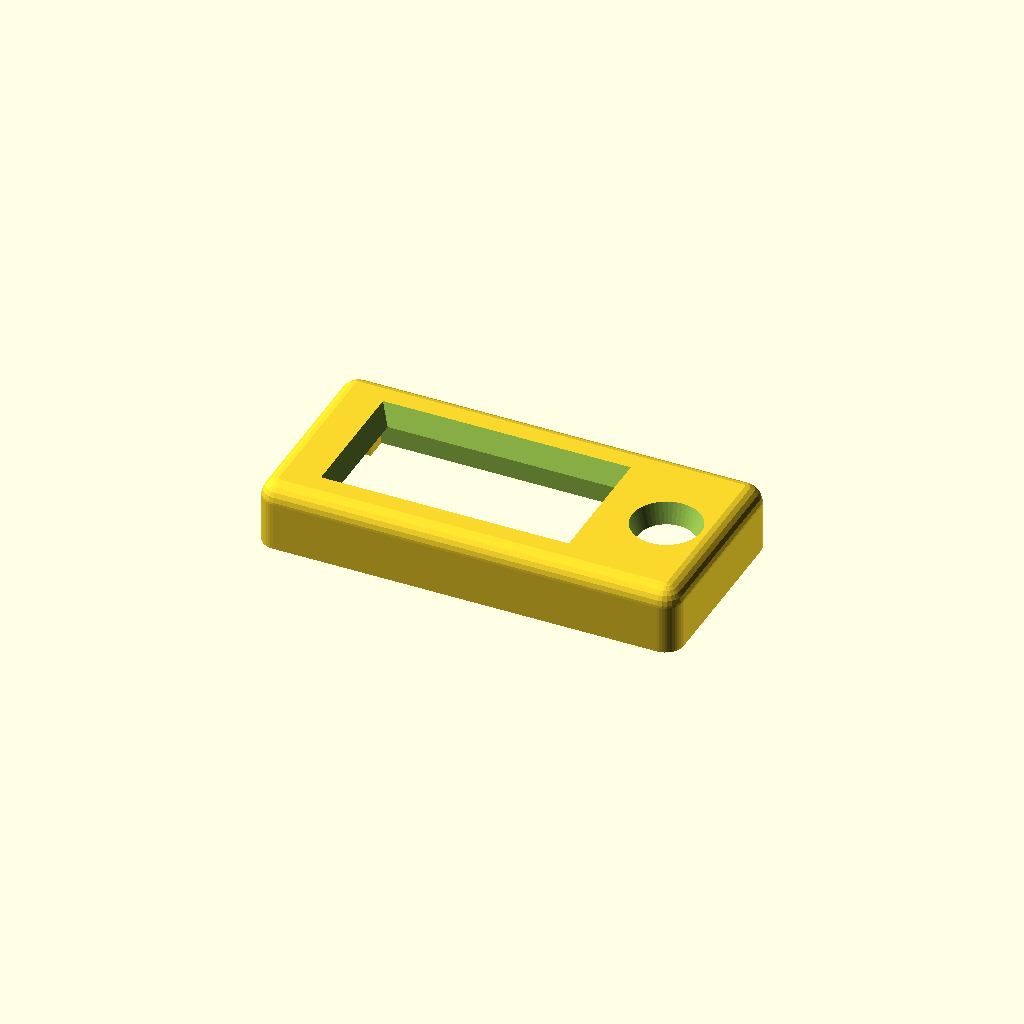
Cell 1: rendered with the file's own defaults.
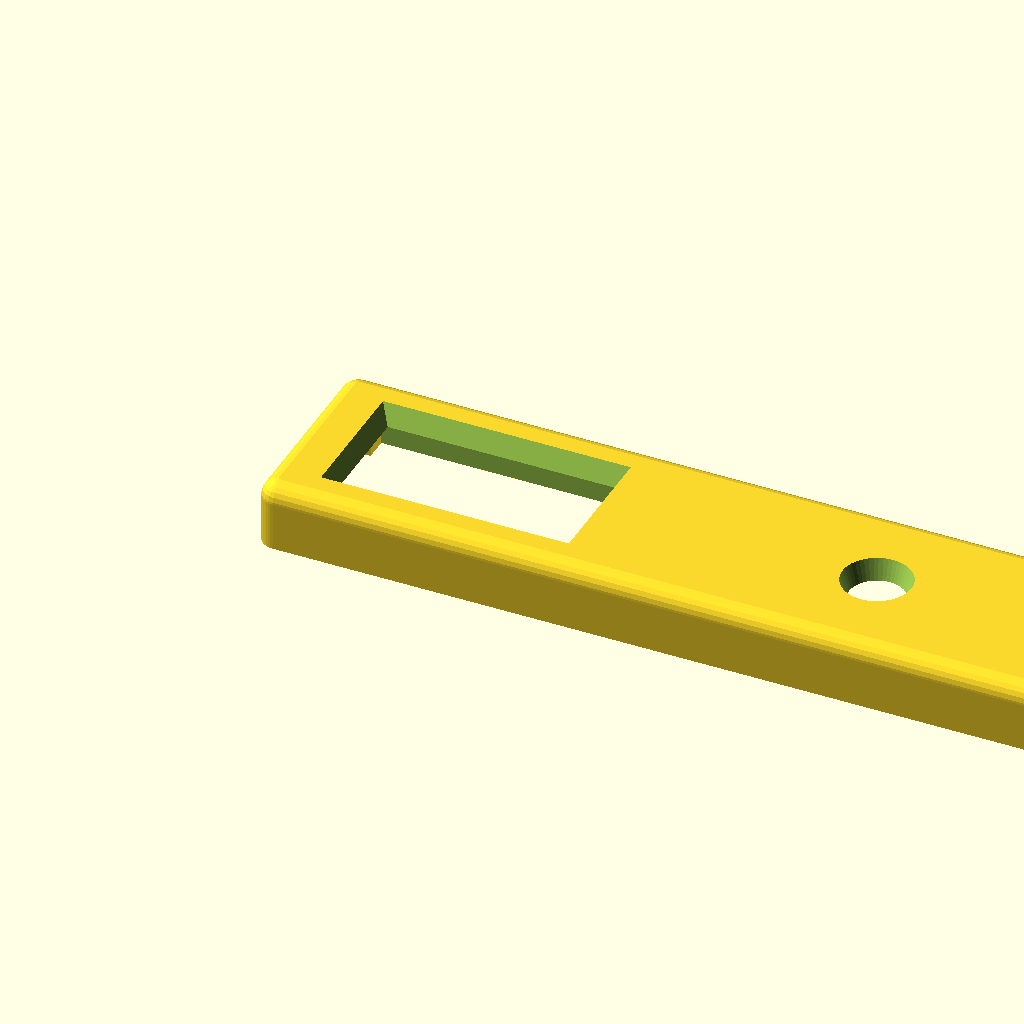
Cell 2: enclosure_outer_width_along_x_axis_mm = 183 (everything else at default).
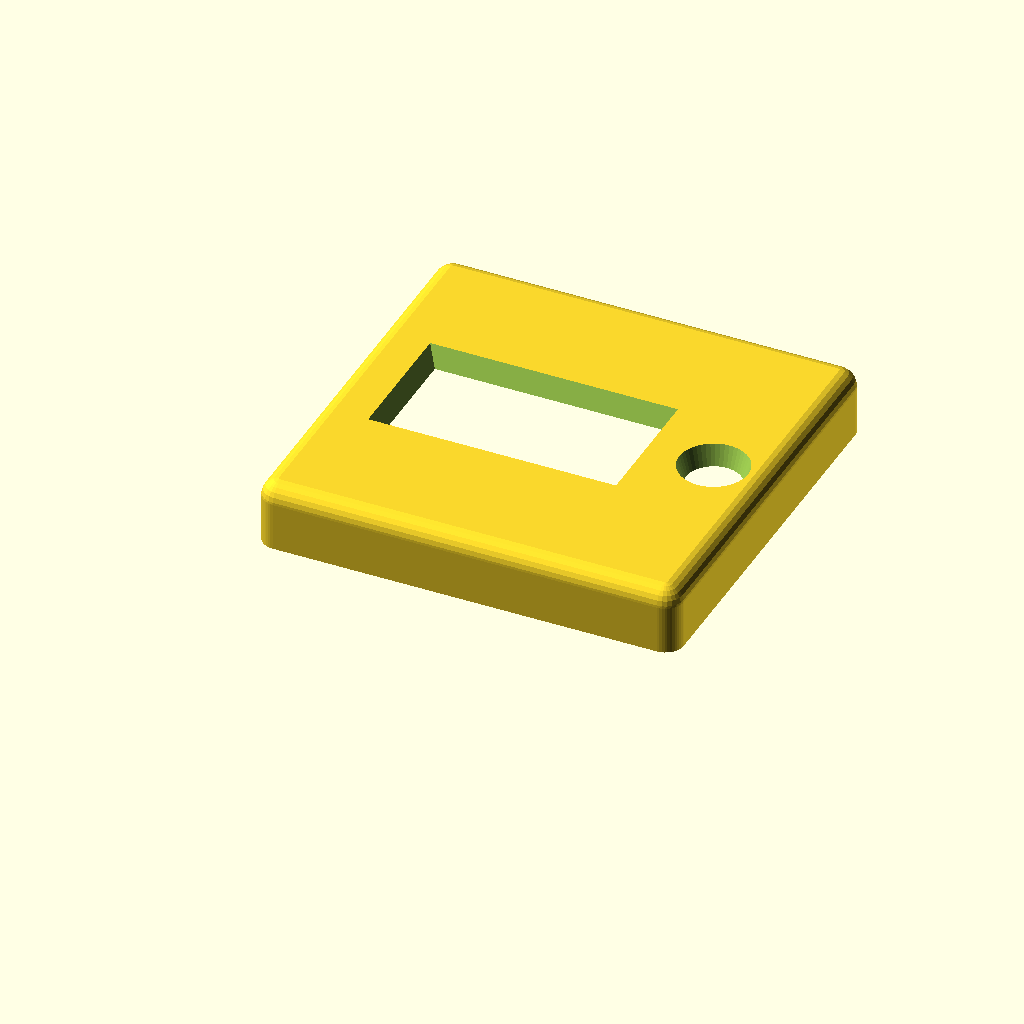
Cell 3: enclosure_outer_depth_along_y_axis_mm = 88 (everything else at default).
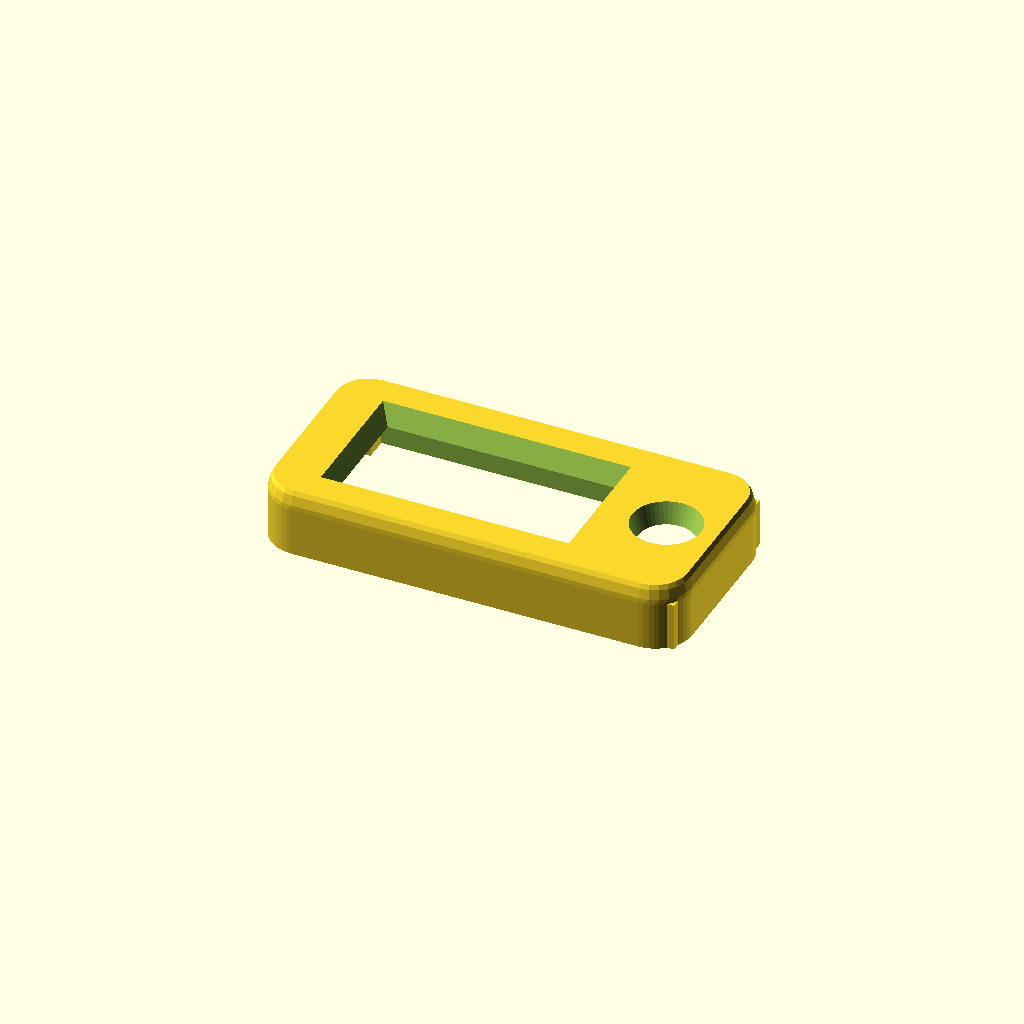
Cell 4 — outer_case_top_view_corner_radius_mm set to 8, the other parameters unchanged.
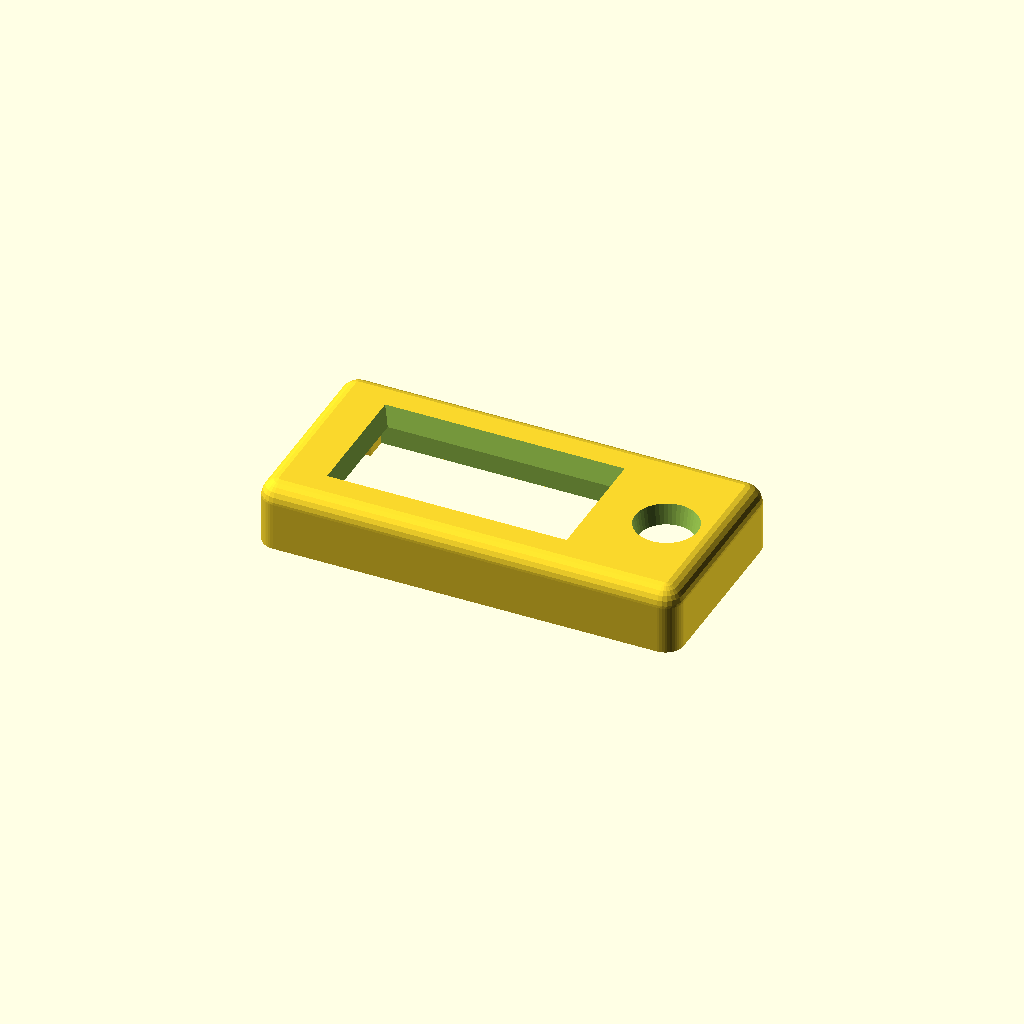
Cell 5: outer_case_top_edge_bullnose_radius_mm = 8 (everything else at default).
One fixed orthographic camera (rotation 55°, 0°, 25°; colour scheme Cornfield) for every cell.
The OpenSCAD source (hardware-design/scad Parts/historical-archive/2026-04-24_2124_top-cover-windowed-v1__alteration-fork.scad):
// Dilder Rev 2 "extended with joystick" — TOP COVER (windowed) v1
//
// Curved BULLNOSE top face (pattern from top-cover-v3-rounded-top) with
// a display viewing window and a joystick through-hole cut through the
// face plate + bullnose. No internal retention rails or lips — a
// separate retention plate bolting up through the 4 corner pillars is
// responsible for holding the display.
//
// Outer footprint (91.5 × 44) and corner-pillar XY positions match
// base-v1 and middle-platform-v1 so the M3 through-bolts line up through
// the entire stack. All 4 corner pillars run full-height from the cover
// floor up through the face plate.
//
// Display is offset as far -X as possible (over the battery half, which
// is ALSO the half supported from below by middle-platform-v1's solid
// fill pedestal). A separate through-hole punches the face plate on the
// +X half (center of the remaining right-hand region) — intended for a
// joystick shaft / control input above the ESP32 side.
//
// Export:
//   openscad -o top-cover-windowed-v1.3mf top-cover-windowed-v1.scad

$fn = 48;

// ============================================================
// Outer shell (flush with base-v1 and middle-platform-v1)
// ============================================================
enclosure_outer_width_along_x_axis_mm          = 91.5;
enclosure_outer_depth_along_y_axis_mm          = 44;
outer_case_top_view_corner_radius_mm           = 4;   // matches base
// Bigger bullnose = more pronounced curve across the whole front face
// (see sketch IMG20260422215927.jpg — top edge rolls into the top face).
outer_case_top_edge_bullnose_radius_mm         = 4;   // curved TOP edge

// ============================================================
// Asymmetric ±X end walls — match base-v1 so pillar origins align
// ============================================================
minus_x_end_wall_thickness_mm                  = 3.0; // battery end
plus_x_end_wall_thickness_mm                   = 1.2; // USB-C end (thin)
perimeter_long_side_wall_thickness_y_mm_base   = 2;   // base's ±Y wall

// ============================================================
// Cover Z layout (cover-local: z=0 is the cover's mating bottom,
// flush with the middle-platform shell top at stack z = 22)
// ============================================================
// middle-platform-v1's -X solid fill pedestal pokes 5 mm above its
// 8 mm shell top. In cover-local coords that puts the pedestal top at
// z = 5, which is exactly where the display's underside sits — the
// pedestal supports the display's left half from below, while the
// snap lips catch the right half.
middle_platform_pedestal_protrusion_into_cover_z_mm = 5;

display_footprint_thickness_z_mm               = 5;   // Waveshare 2.13"
// Thin face plate — tapers further at the window edge via the chamfered
// window cut below, so the face over the screen reads as a thin bezel.
// Most of the visible "top-face taper" now happens inside the bullnose
// region above this plate; the plate itself is minimum-printable thin.
face_plate_thickness_z_mm                      = 0.5;

display_bottom_z_mm =
    middle_platform_pedestal_protrusion_into_cover_z_mm;      // = 5
display_top_z_mm =
    display_bottom_z_mm + display_footprint_thickness_z_mm;   // = 10
face_plate_bottom_z_mm                         = display_top_z_mm; // = 10, flush against display top
face_plate_top_z_mm =
    face_plate_bottom_z_mm + face_plate_thickness_z_mm;       // = 12
cover_total_height_z_mm =
    face_plate_top_z_mm + outer_case_top_edge_bullnose_radius_mm; // = 14

// ============================================================
// Display footprint — Waveshare 2.13", LANDSCAPE in Rev 2
// ============================================================
// Rev 1 had the display in portrait (30 × 65). For Rev 2 the enclosure
// long axis is X (91.5 mm), so the 65 mm side of the display lies along
// X and the 30 mm side along Y.
display_footprint_length_along_x_mm            = 65;
display_footprint_depth_along_y_mm             = 30;
print_fit_tolerance_slop_mm                    = 0.4;

// "Offset the window as far LEFT as possible" — display's -X edge butts
// against the -X inner wall face with just the print-slop gap.
display_minus_x_origin_mm =
    minus_x_end_wall_thickness_mm
      + print_fit_tolerance_slop_mm;                              // = 3.4
display_plus_x_end_mm =
    display_minus_x_origin_mm + display_footprint_length_along_x_mm; // = 68.4
display_y_centerline_mm =
    enclosure_outer_depth_along_y_axis_mm / 2;                    // = 22
display_minus_y_origin_mm =
    display_y_centerline_mm - display_footprint_depth_along_y_mm / 2; // = 7
display_plus_y_end_mm =
    display_minus_y_origin_mm + display_footprint_depth_along_y_mm;   // = 37

// ============================================================
// Display viewing window cut through the face plate + bullnose
// ============================================================
// Scaled from Rev 1's top-plate-windowed-v1 (25 × 50 opening on a
// 30 × 65 display), reoriented for landscape so the long axis of the
// window lies along X.
display_viewing_window_length_along_x_mm       = 50;
display_viewing_window_depth_along_y_mm        = 25;
// Nudge the window +X toward the joystick hole from the display-centered
// position. Asymmetric bezel: more material on the -X (battery) side,
// less on the +X (joystick) side.
display_window_shift_toward_joystick_x_mm      = 2;
display_window_origin_x_mm =
    display_minus_x_origin_mm
      + (display_footprint_length_along_x_mm
          - display_viewing_window_length_along_x_mm) / 2
      + display_window_shift_toward_joystick_x_mm;
display_window_origin_y_mm =
    display_minus_y_origin_mm
      + (display_footprint_depth_along_y_mm
          - display_viewing_window_depth_along_y_mm) / 2;        // centered on display in Y

// Top-of-window taper: the window opening widens from its true
// (display-matched) size at the face-plate bottom to a larger opening at
// the very top of the cover, so the bullnose + face-plate material visibly
// tapers DOWN into the screen edges (a shallow funnel around the window).
display_window_top_taper_width_mm              = 2.0;

// ============================================================
// Joystick through-hole on the +X half of the face plate
// ============================================================
// Centered in the open region between the display's +X end and the +X
// inner wall face, Y-centered on the enclosure axis. Default 12 mm Ø
// is a reasonable starting point for a thumb-joystick shaft with bezel
// clearance — tune to the real joystick module.
joystick_through_hole_diameter_mm              = 12;
joystick_through_hole_center_x_mm =
    (display_plus_x_end_mm
      + (enclosure_outer_width_along_x_axis_mm
          - plus_x_end_wall_thickness_mm)) / 2;
joystick_through_hole_center_y_mm              = display_y_centerline_mm;
// Chamfer on the joystick hole — matches the window taper language.
// The bore is true diameter at the face-plate bottom and widens by
// `joystick_hole_top_taper_width_mm` on radius at the top of the cover,
// so the bullnose rolls smoothly into the joystick opening instead of
// meeting it at a hard square edge.
joystick_hole_top_taper_width_mm               = 1.5;

// ============================================================
// Corner pillars — identical XY to base-v1 / middle-platform-v1
// ============================================================
corner_pillar_square_side_length_mm            = 5;
corner_pillar_inner_facing_corner_radius_mm    = 1;
m3_screw_clearance_hole_diameter_mm            = 3.2;

corner_pillar_xy_origin_positions_list = [
    [minus_x_end_wall_thickness_mm,
     perimeter_long_side_wall_thickness_y_mm_base],
    [enclosure_outer_width_along_x_axis_mm
       - plus_x_end_wall_thickness_mm
       - corner_pillar_square_side_length_mm,
     perimeter_long_side_wall_thickness_y_mm_base],
    [minus_x_end_wall_thickness_mm,
     enclosure_outer_depth_along_y_axis_mm
       - perimeter_long_side_wall_thickness_y_mm_base
       - corner_pillar_square_side_length_mm],
    [enclosure_outer_width_along_x_axis_mm
       - plus_x_end_wall_thickness_mm
       - corner_pillar_square_side_length_mm,
     enclosure_outer_depth_along_y_axis_mm
       - perimeter_long_side_wall_thickness_y_mm_base
       - corner_pillar_square_side_length_mm],
];


// ========== Helpers (shared shape language with base-v1) ==========

module rounded_v_box(w, l, h, r, fn = 48) {
    hull() {
        for (x = [r, w - r])
            for (y = [r, l - r])
                translate([x, y, 0])
                    cylinder(r = r, h = h, $fn = fn);
    }
}

module pillar_one_round(w, l, h, r, round_x, round_y) {
    tiny = 0.01;
    hull() {
        for (ix = [0, 1])
            for (iy = [0, 1]) {
                cr = (ix == round_x && iy == round_y) ? r : tiny;
                translate([cr + ix * (w - 2*cr), cr + iy * (l - 2*cr), 0])
                    cylinder(r = cr, h = h, $fn = 48);
            }
    }
}

// Rounded-rectangle PRISM with a BULLNOSE top edge — the curved top
// face (lifted from top-cover-v3-rounded-top). Top face is clipped flat
// at `h`, and the transition from the vertical walls to the top face is
// a curve with radius ≈ `top_r`.
module shell_with_bullnose_top(w, l, h, case_r, top_r) {
    intersection() {
        hull() {
            for (x = [case_r, w - case_r])
                for (y = [case_r, l - case_r]) {
                    translate([x, y, 0])
                        cylinder(r = case_r, h = h - top_r, $fn = 48);
                    translate([x, y, h - top_r])
                        sphere(r = case_r, $fn = 24);
                }
        }
        translate([-1, -1, 0])
            cube([w + 2, l + 2, h]);
    }
}

// Cavity carve that preserves the 4 corner pillars (so M3 screw holes
// stay fully embedded in solid pillar material).
module chamber_carve_preserving_pillars(origin_x, origin_y, origin_z,
                                        width_x, depth_y, height_z,
                                        pillar_xy_list, pillar_side) {
    difference() {
        translate([origin_x, origin_y, origin_z])
            cube([width_x, depth_y, height_z]);
        for (pillar_origin_xy = pillar_xy_list)
            translate([pillar_origin_xy[0], pillar_origin_xy[1], origin_z - 0.5])
                cube([pillar_side, pillar_side, height_z + 1]);
    }
}


// ========== Top cover (windowed) ==========

module top_cover_windowed() {
    // Cavity extents (below the face plate, full inner footprint).
    cavity_inner_x_start_mm = minus_x_end_wall_thickness_mm;
    cavity_inner_x_end_mm =
        enclosure_outer_width_along_x_axis_mm
          - plus_x_end_wall_thickness_mm;
    cavity_inner_y_start_mm = perimeter_long_side_wall_thickness_y_mm_base;
    cavity_inner_y_end_mm =
        enclosure_outer_depth_along_y_axis_mm
          - perimeter_long_side_wall_thickness_y_mm_base;

    difference() {
        union() {
            shell_with_bullnose_top(
                enclosure_outer_width_along_x_axis_mm,
                enclosure_outer_depth_along_y_axis_mm,
                cover_total_height_z_mm,
                outer_case_top_view_corner_radius_mm,
                outer_case_top_edge_bullnose_radius_mm);

            // Corner pillars — full-height from cover floor up through
            // the face plate so the M3 clearance bore is embedded in
            // solid material top-to-bottom and the face plate ties into
            // every pillar. Only the inward-facing corner is rounded.
            for (corner_pillar_origin_xy = corner_pillar_xy_origin_positions_list) {
                pillar_rounds_positive_x_corner =
                    (corner_pillar_origin_xy[0]
                      < enclosure_outer_width_along_x_axis_mm / 2) ? 1 : 0;
                pillar_rounds_positive_y_corner =
                    (corner_pillar_origin_xy[1]
                      < enclosure_outer_depth_along_y_axis_mm / 2) ? 1 : 0;
                translate([corner_pillar_origin_xy[0],
                           corner_pillar_origin_xy[1],
                           0])
                    pillar_one_round(
                        corner_pillar_square_side_length_mm,
                        corner_pillar_square_side_length_mm,
                        face_plate_top_z_mm,
                        corner_pillar_inner_facing_corner_radius_mm,
                        pillar_rounds_positive_x_corner,
                        pillar_rounds_positive_y_corner);
            }
        }

        // Hollow interior below the face plate, preserving each corner
        // pillar's full-height column so the M3 bore stays in solid
        // material.
        chamber_carve_preserving_pillars(
            cavity_inner_x_start_mm,
            cavity_inner_y_start_mm,
            -0.1,
            cavity_inner_x_end_mm - cavity_inner_x_start_mm,
            cavity_inner_y_end_mm - cavity_inner_y_start_mm,
            face_plate_bottom_z_mm + 0.1,
            corner_pillar_xy_origin_positions_list,
            corner_pillar_square_side_length_mm);

        // Display viewing window — tapered cut. Face-plate-bottom
        // opening matches the true window size; widens by
        // 2·taper at the top of the cover so the face plate + bullnose
        // read as a shallow funnel around the screen edges.
        hull() {
            translate([display_window_origin_x_mm,
                       display_window_origin_y_mm,
                       face_plate_bottom_z_mm - 0.1])
                cube([display_viewing_window_length_along_x_mm,
                      display_viewing_window_depth_along_y_mm,
                      0.001]);
            translate([display_window_origin_x_mm
                         - display_window_top_taper_width_mm,
                       display_window_origin_y_mm
                         - display_window_top_taper_width_mm,
                       cover_total_height_z_mm + 0.1 - 0.001])
                cube([display_viewing_window_length_along_x_mm
                        + 2 * display_window_top_taper_width_mm,
                      display_viewing_window_depth_along_y_mm
                        + 2 * display_window_top_taper_width_mm,
                      0.001]);
        }

        // Joystick through-hole — tapered cut like the display window.
        translate([joystick_through_hole_center_x_mm,
                   joystick_through_hole_center_y_mm,
                   0])
            hull() {
                translate([0, 0, face_plate_bottom_z_mm - 0.1])
                    cylinder(
                        h = 0.001,
                        d = joystick_through_hole_diameter_mm);
                translate([0, 0,
                           cover_total_height_z_mm + 0.1 - 0.001])
                    cylinder(
                        h = 0.001,
                        d = joystick_through_hole_diameter_mm
                              + 2 * joystick_hole_top_taper_width_mm);
            }

        // BLIND M3 bores — open at the cover's mating bottom, capped
        // at face_plate_bottom_z_mm so the face plate + bullnose above
        // hide the bore from the front view.
        for (corner_pillar_origin_xy = corner_pillar_xy_origin_positions_list) {
            screw_hole_center_x_mm =
                corner_pillar_origin_xy[0]
                  + corner_pillar_square_side_length_mm / 2;
            screw_hole_center_y_mm =
                corner_pillar_origin_xy[1]
                  + corner_pillar_square_side_length_mm / 2;
            translate([screw_hole_center_x_mm,
                       screw_hole_center_y_mm,
                       -0.1])
                cylinder(h = face_plate_bottom_z_mm + 0.1,
                         d = m3_screw_clearance_hole_diameter_mm);
        }
    }
}

top_cover_windowed();
Parameter table extracted from the source (name, type, default, range or options):
enclosure_outer_width_along_x_axis_mm: number, default 91.5
enclosure_outer_depth_along_y_axis_mm: number, default 44
outer_case_top_view_corner_radius_mm: number, default 4
outer_case_top_edge_bullnose_radius_mm: number, default 4
minus_x_end_wall_thickness_mm: number, default 3
plus_x_end_wall_thickness_mm: number, default 1.2
perimeter_long_side_wall_thickness_y_mm_base: number, default 2
middle_platform_pedestal_protrusion_into_cover_z_mm: number, default 5
display_footprint_thickness_z_mm: number, default 5
face_plate_thickness_z_mm: number, default 0.5
display_footprint_length_along_x_mm: number, default 65
display_footprint_depth_along_y_mm: number, default 30
print_fit_tolerance_slop_mm: number, default 0.4
display_viewing_window_length_along_x_mm: number, default 50
display_viewing_window_depth_along_y_mm: number, default 25
display_window_shift_toward_joystick_x_mm: number, default 2
display_window_top_taper_width_mm: number, default 2
joystick_through_hole_diameter_mm: number, default 12
joystick_hole_top_taper_width_mm: number, default 1.5
corner_pillar_square_side_length_mm: number, default 5
corner_pillar_inner_facing_corner_radius_mm: number, default 1
m3_screw_clearance_hole_diameter_mm: number, default 3.2
